Dataset: cnn (GitHub, AnonymDavid/szakdolgozat). Classes: battery, capacitor, diode, inductor, lamp, resistor, AC source, DC source, switch, NPN transistor, PNP transistor.

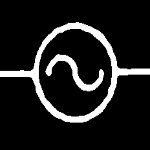
Label: AC source

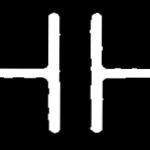
Label: capacitor

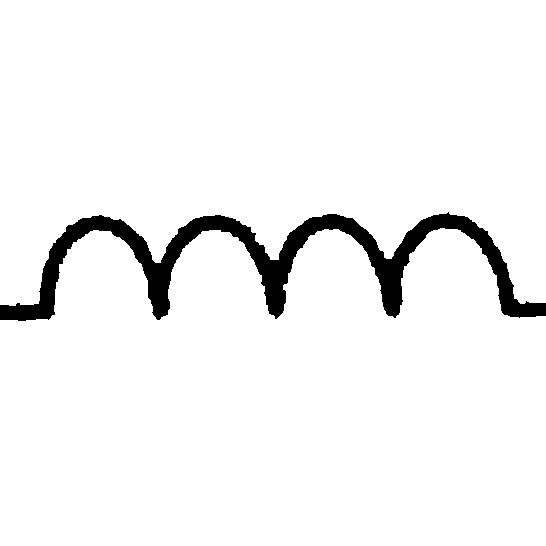
Label: inductor

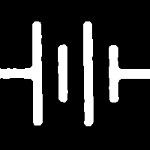
Label: battery

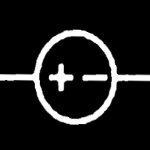
Label: DC source

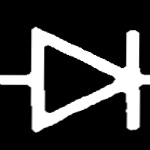
Label: diode
